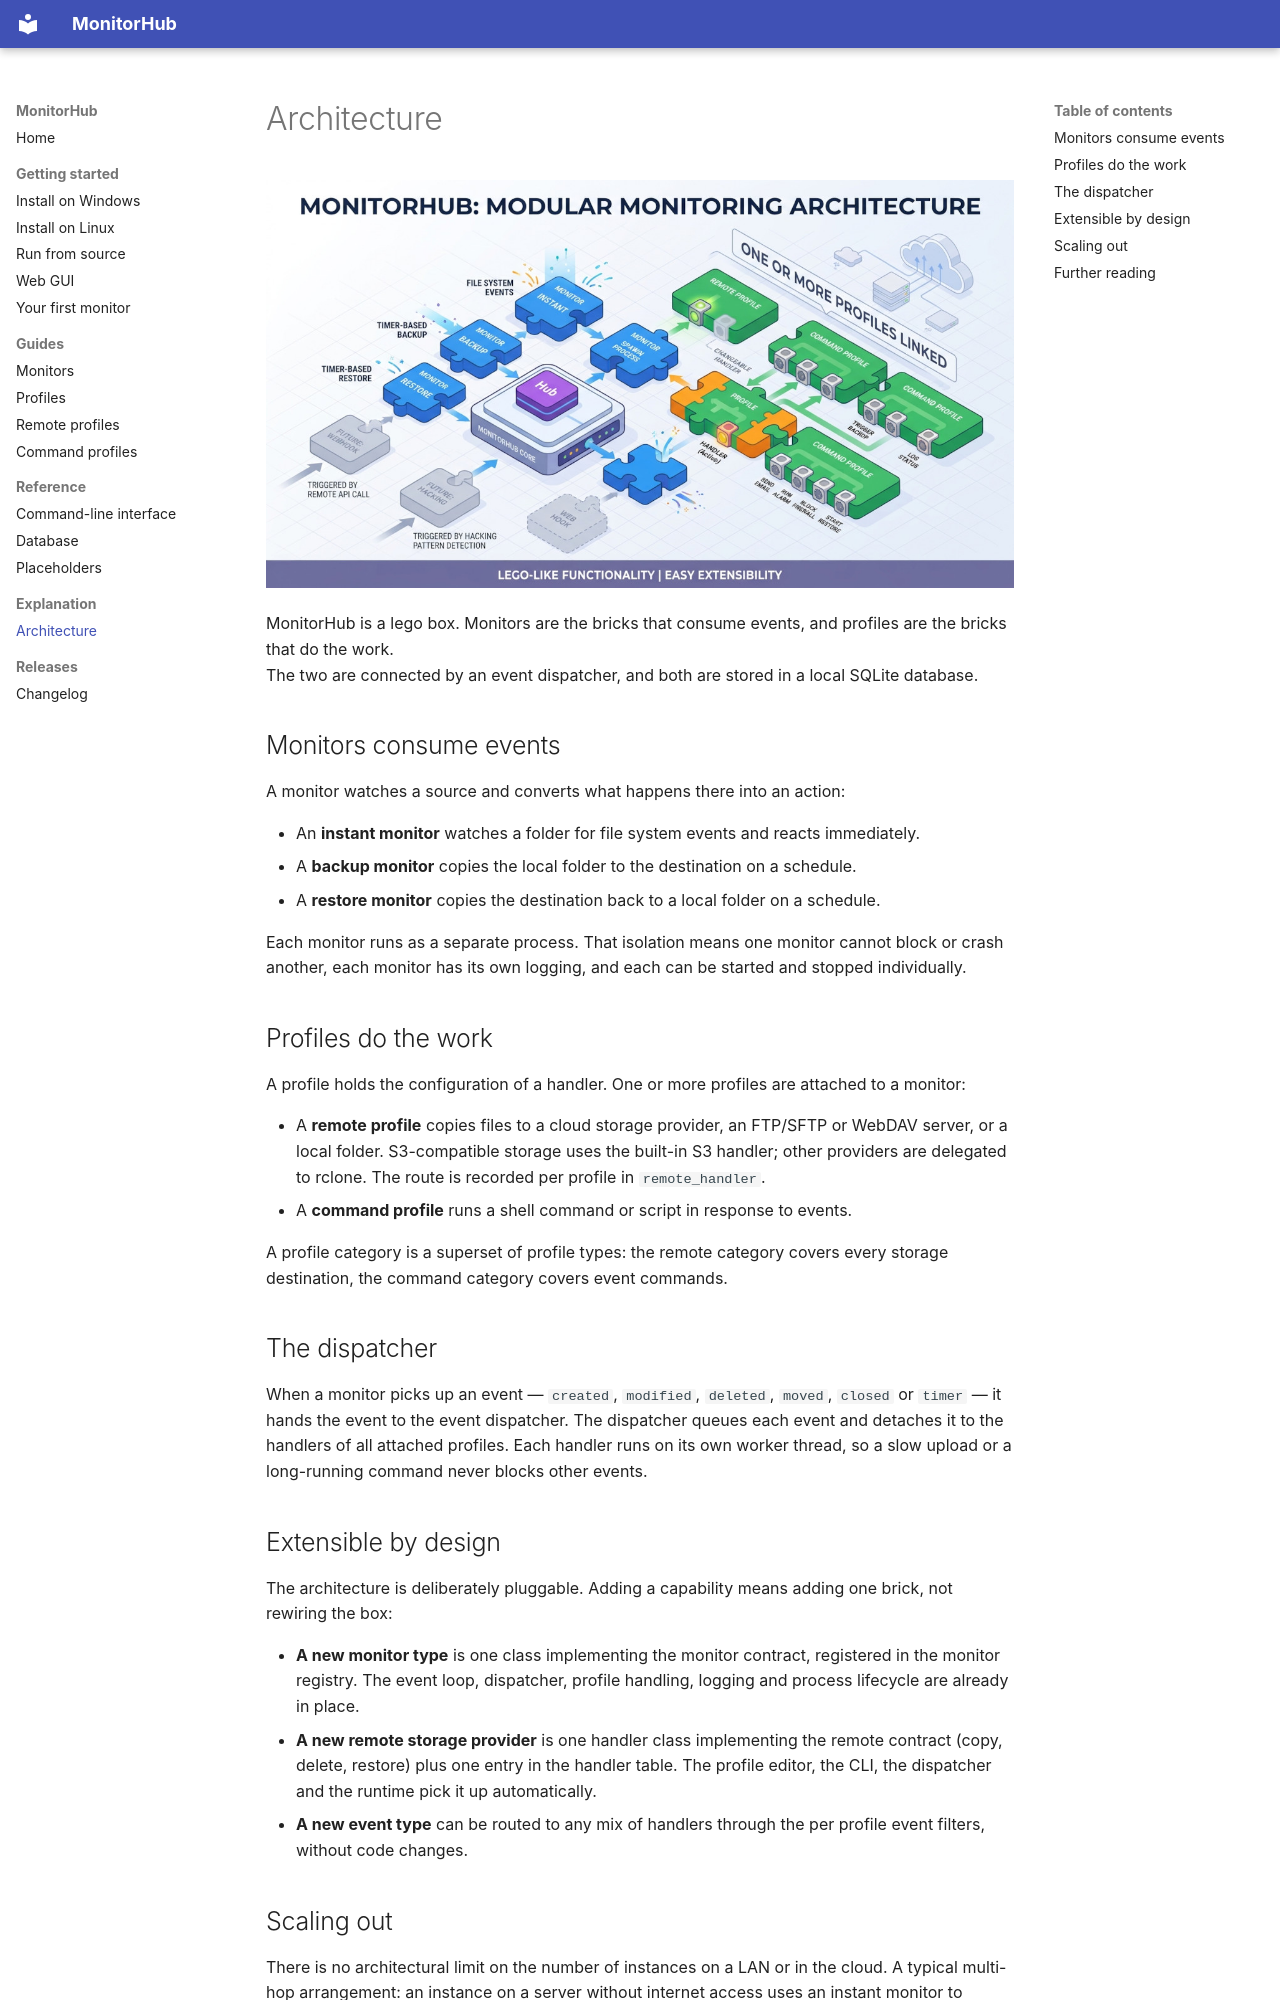

repository: Transparent-Systems/monitorhub · page: explanation/architecture/index.html · generator: mkdocs

# Architecture

![Monitor Lego Architecture](../assets/images/monitorhub-lego-architecture.jpeg)

MonitorHub is a lego box. Monitors are the bricks that consume events, and
profiles are the bricks that do the work.  
The two are connected by an event dispatcher, and both are stored in a local SQLite database.

## Monitors consume events

A monitor watches a source and converts what happens there into an action:

- An **instant monitor** watches a folder for file system events and reacts
  immediately.
- A **backup monitor** copies the local folder to the destination on a schedule.
- A **restore monitor** copies the destination back to a local folder on a
  schedule.

Each monitor runs as a separate process. That isolation means one monitor cannot
block or crash another, each monitor has its own logging, and each can be started
and stopped individually.

## Profiles do the work

A profile holds the configuration of a handler. One or more profiles are attached
to a monitor:

- A **remote profile** copies files to a cloud storage provider, an FTP/SFTP or
  WebDAV server, or a local folder. S3-compatible storage uses the built-in S3
  handler; other providers are delegated to rclone. The route is recorded per
  profile in `remote_handler`.
- A **command profile** runs a shell command or script in response to events.

A profile category is a superset of profile types: the remote category covers
every storage destination, the command category covers event commands.

## The dispatcher

When a monitor picks up an event — `created`, `modified`, `deleted`, `moved`,
`closed` or `timer` — it hands the event to the event dispatcher. The dispatcher
queues each event and detaches it to the handlers of all attached profiles. Each
handler runs on its own worker thread, so a slow upload or a long-running command
never blocks other events.

## Extensible by design

The architecture is deliberately pluggable. Adding a capability means adding one
brick, not rewiring the box:

- **A new monitor type** is one class implementing the monitor contract,
  registered in the monitor registry. The event loop, dispatcher, profile
  handling, logging and process lifecycle are already in place.
- **A new remote storage provider** is one handler class implementing the remote
  contract (copy, delete, restore) plus one entry in the handler table. The
  profile editor, the CLI, the dispatcher and the runtime pick it up
  automatically.
- **A new event type** can be routed to any mix of handlers through the per
  profile event filters, without code changes.
